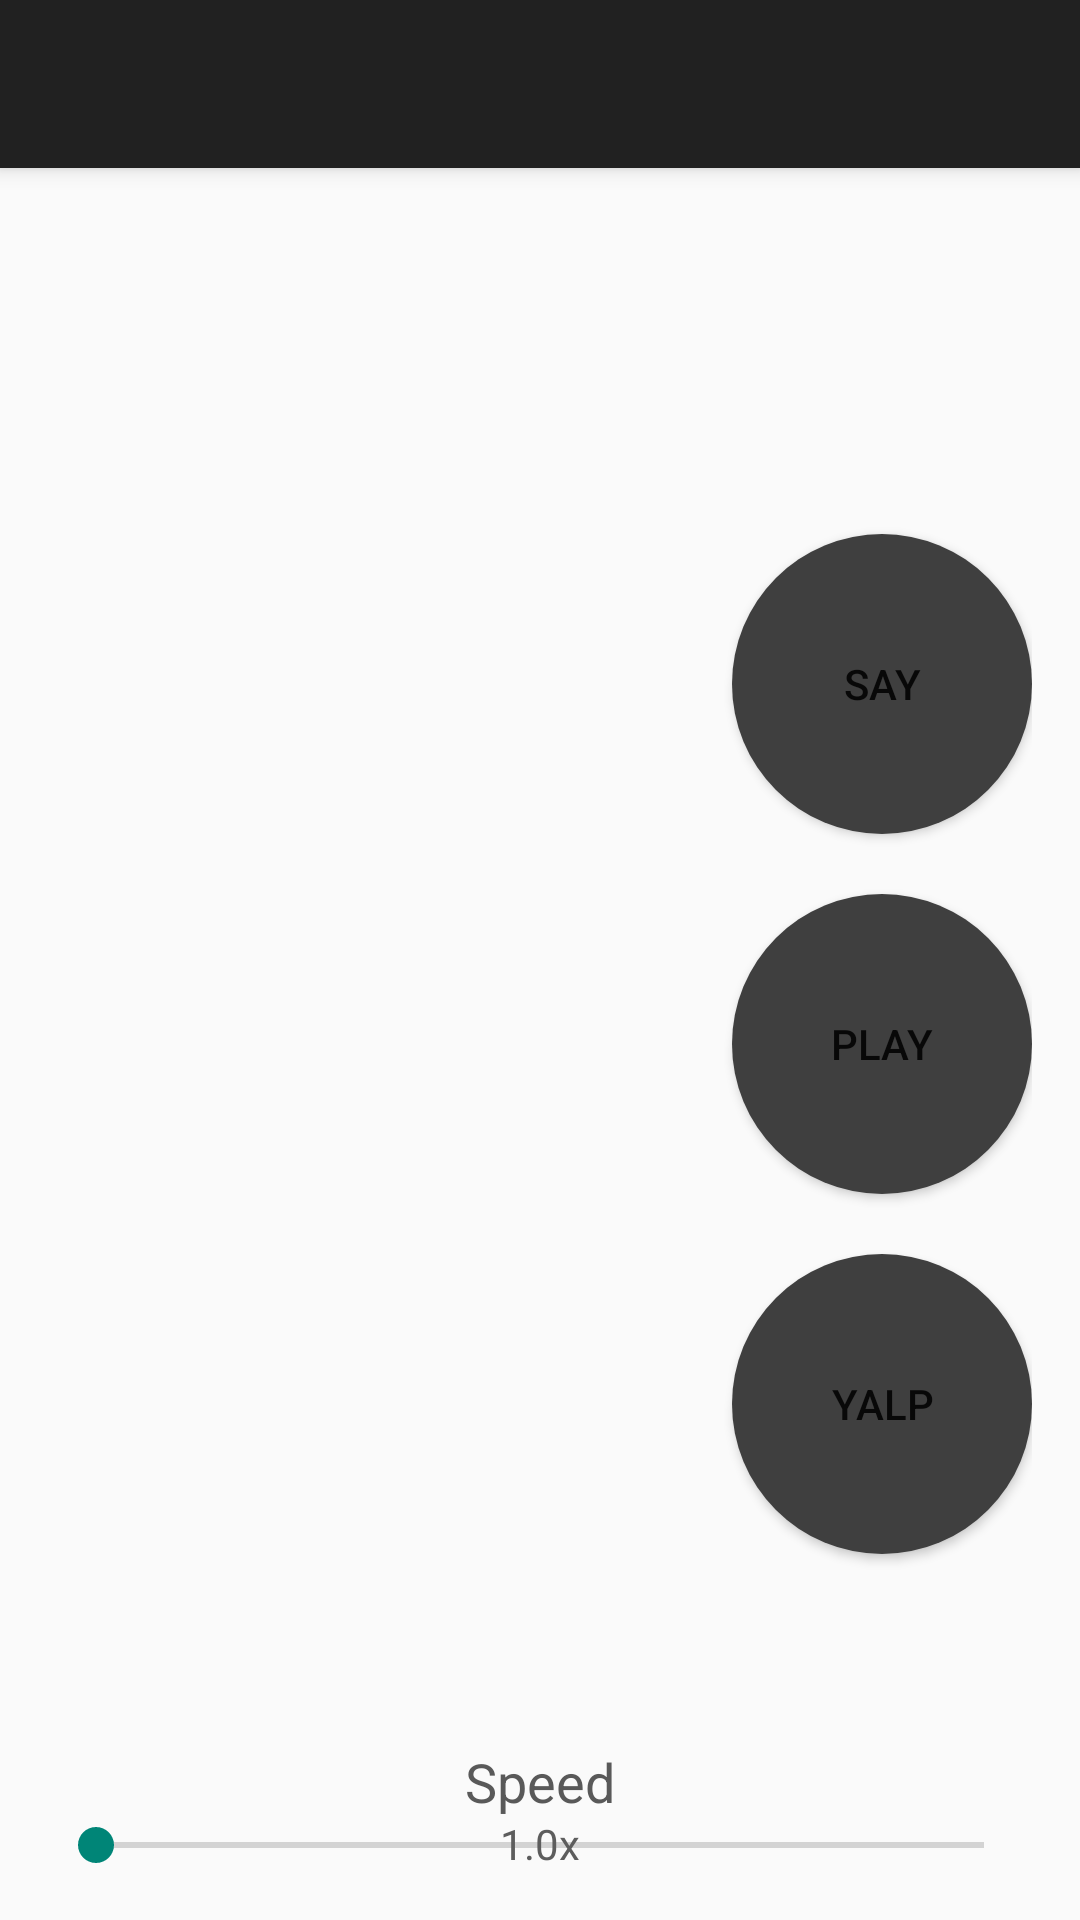

This screen was rendered from an Android layout file. Write that file and the resources it references.
<!-- AndroidManifest.xml: application theme AppTheme -->
<!-- res/layout/activity_main.xml -->
<RelativeLayout xmlns:android="http://schemas.android.com/apk/res/android"
    xmlns:tools="http://schemas.android.com/tools"
    xmlns:app="http://schemas.android.com/apk/res-auto"
    android:layout_width="match_parent"
    android:layout_height="match_parent"
    tools:context=".MainActivity">

    <android.support.v7.widget.Toolbar
        android:id="@+id/toolbar"
        android:layout_width="match_parent"
        android:layout_height="?attr/actionBarSize"
        android:background="?attr/colorPrimary"
        android:elevation="4dp"
        android:theme="@style/ThemeOverlay.AppCompat.ActionBar"
        app:popupTheme="@style/ThemeOverlay.AppCompat.Dark"/>

    <RelativeLayout
        android:layout_width="match_parent"
        android:layout_height="match_parent"
        android:layout_below="@id/toolbar"
        android:paddingLeft="@dimen/activity_horizontal_margin"
        android:paddingRight="@dimen/activity_horizontal_margin"
        android:paddingBottom="@dimen/activity_vertical_margin">

        <Button
            android:id="@+id/button_say"
            android:layout_width="wrap_content"
            android:layout_height="wrap_content"
            android:text="@string/btn_say"
            android:background="@drawable/round_button_grey"
            android:layout_above="@+id/button_play"
            android:layout_alignParentRight="true"
            android:layout_alignParentEnd="true"
            android:layout_marginBottom="20dp" />

        <Button
            android:id="@+id/button_play"
            android:layout_width="wrap_content"
            android:layout_height="wrap_content"
            android:text="@string/btn_play"
            android:background="@drawable/round_button_grey"
            android:layout_centerVertical="true"
            android:layout_alignParentRight="true"
            android:layout_alignParentEnd="true" />

        <Button
            android:id="@+id/button_yalp"
            android:layout_width="wrap_content"
            android:layout_height="wrap_content"
            android:text="@string/btn_yalp"
            android:background="@drawable/round_button_grey"
            android:layout_below="@+id/button_play"
            android:layout_marginTop="20dp"
            android:layout_alignParentRight="true"
            android:layout_alignParentEnd="true" />

        <SeekBar
            android:id="@+id/skb_speed"
            android:layout_width="wrap_content"
            android:layout_height="wrap_content"
            android:layout_alignParentBottom="true"
            android:layout_alignParentLeft="true"
            android:layout_alignParentStart="true"
            android:layout_alignParentRight="true"
            android:layout_alignParentEnd="true" />

        <TextView
            android:layout_width="wrap_content"
            android:layout_height="wrap_content"
            android:textAppearance="?android:attr/textAppearanceMedium"
            android:text="@string/txt_speed"
            android:id="@+id/txtSpeedLabel"
            android:textColor="#595959"
            android:layout_above="@+id/skb_speed"
            android:layout_centerHorizontal="true" />

        <TextView
            android:layout_width="wrap_content"
            android:layout_height="wrap_content"
            android:textAppearance="?android:attr/textAppearanceSmall"
            android:text="@string/txt_1.0x"
            android:id="@+id/txt1.0xLabel"
            android:textColor="#5d5d5d"
            android:layout_alignParentBottom="true"
            android:layout_centerHorizontal="true" />

    </RelativeLayout>

</RelativeLayout>
<!-- resources referenced by this layout -->
<resources>
  <dimen name="activity_horizontal_margin">16dp</dimen>
  <dimen name="activity_vertical_margin">16dp</dimen>
  <!-- drawable round_button_grey (drawable) -->
  <?xml version="1.0" encoding="utf-8"?>
  <shape xmlns:android="http://schemas.android.com/apk/res/android"
      android:shape="oval">
      <solid android:color="#ff3f3f3f" />
      <size
          android:height="100dp"
          android:width="100dp" />
  </shape>
  <string name="btn_play">Play</string>
  <string name="btn_say">Say</string>
  <string name="btn_yalp">yalP</string>
  <string name="txt_1.0x">1.0x</string>
  <string name="txt_speed">Speed</string>
  <style name="AppTheme" parent="Theme.AppCompat.Light.DarkActionBar">
          
      </style>
</resources>
